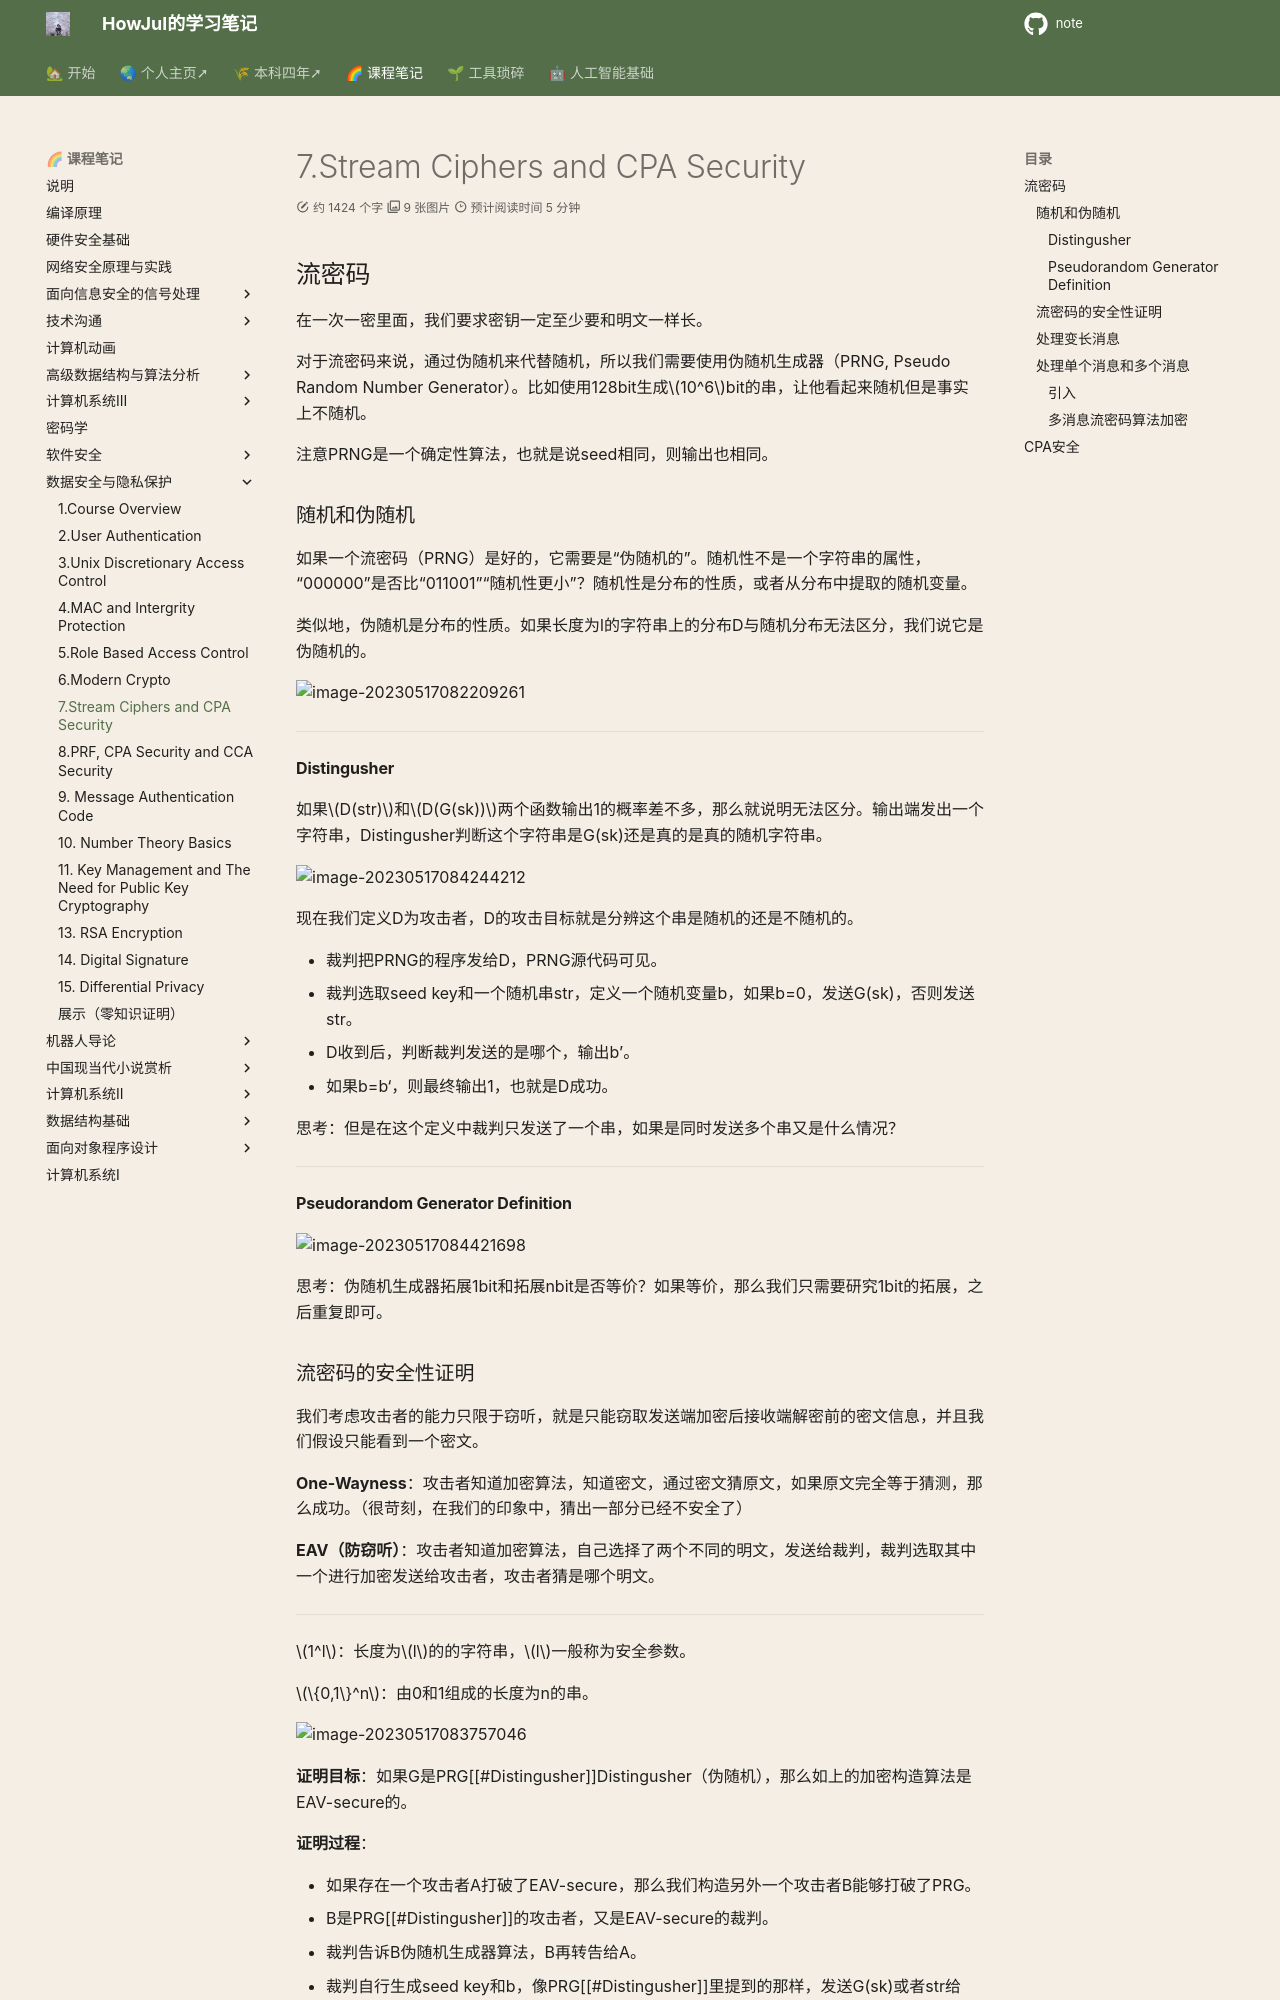

repository: howjul/note · page: 数据安全/7. Stream Ciphers and CPA Security/index.html · generator: mkdocs

## 流密码

在一次一密里面，我们要求密钥一定至少要和明文一样长。

对于流密码来说，通过伪随机来代替随机，所以我们需要使用伪随机生成器（PRNG, Pseudo Random Number Generator）。比如使用128bit生成$10^6$bit的串，让他看起来随机但是事实上不随机。

注意PRNG是一个确定性算法，也就是说seed相同，则输出也相同。

### 随机和伪随机

如果一个流密码（PRNG）是好的，它需要是“伪随机的”。随机性不是一个字符串的属性，“000000”是否比“011001”“随机性更小”？随机性是分布的性质，或者从分布中提取的随机变量。

类似地，伪随机是分布的性质。如果长度为l的字符串上的分布D与随机分布无法区分，我们说它是伪随机的。

![image-20230517082209261](../img/5.11/image-20230517082209261.png)

---

#### Distingusher

如果$D(str)$和$D(G(sk))$两个函数输出1的概率差不多，那么就说明无法区分。输出端发出一个字符串，Distingusher判断这个字符串是G(sk)还是真的是真的随机字符串。

![image-20230517084244212](../img/5.11/image-20230517084244212.png)

现在我们定义D为攻击者，D的攻击目标就是分辨这个串是随机的还是不随机的。

- 裁判把PRNG的程序发给D，PRNG源代码可见。
- 裁判选取seed key和一个随机串str，定义一个随机变量b，如果b=0，发送G(sk)，否则发送str。
- D收到后，判断裁判发送的是哪个，输出b’。
- 如果b=b‘，则最终输出1，也就是D成功。

思考：但是在这个定义中裁判只发送了一个串，如果是同时发送多个串又是什么情况？

---

#### Pseudorandom Generator Definition

![image-20230517084421698](../img/5.11/image-20230517084421698.png)

思考：伪随机生成器拓展1bit和拓展nbit是否等价？如果等价，那么我们只需要研究1bit的拓展，之后重复即可。
